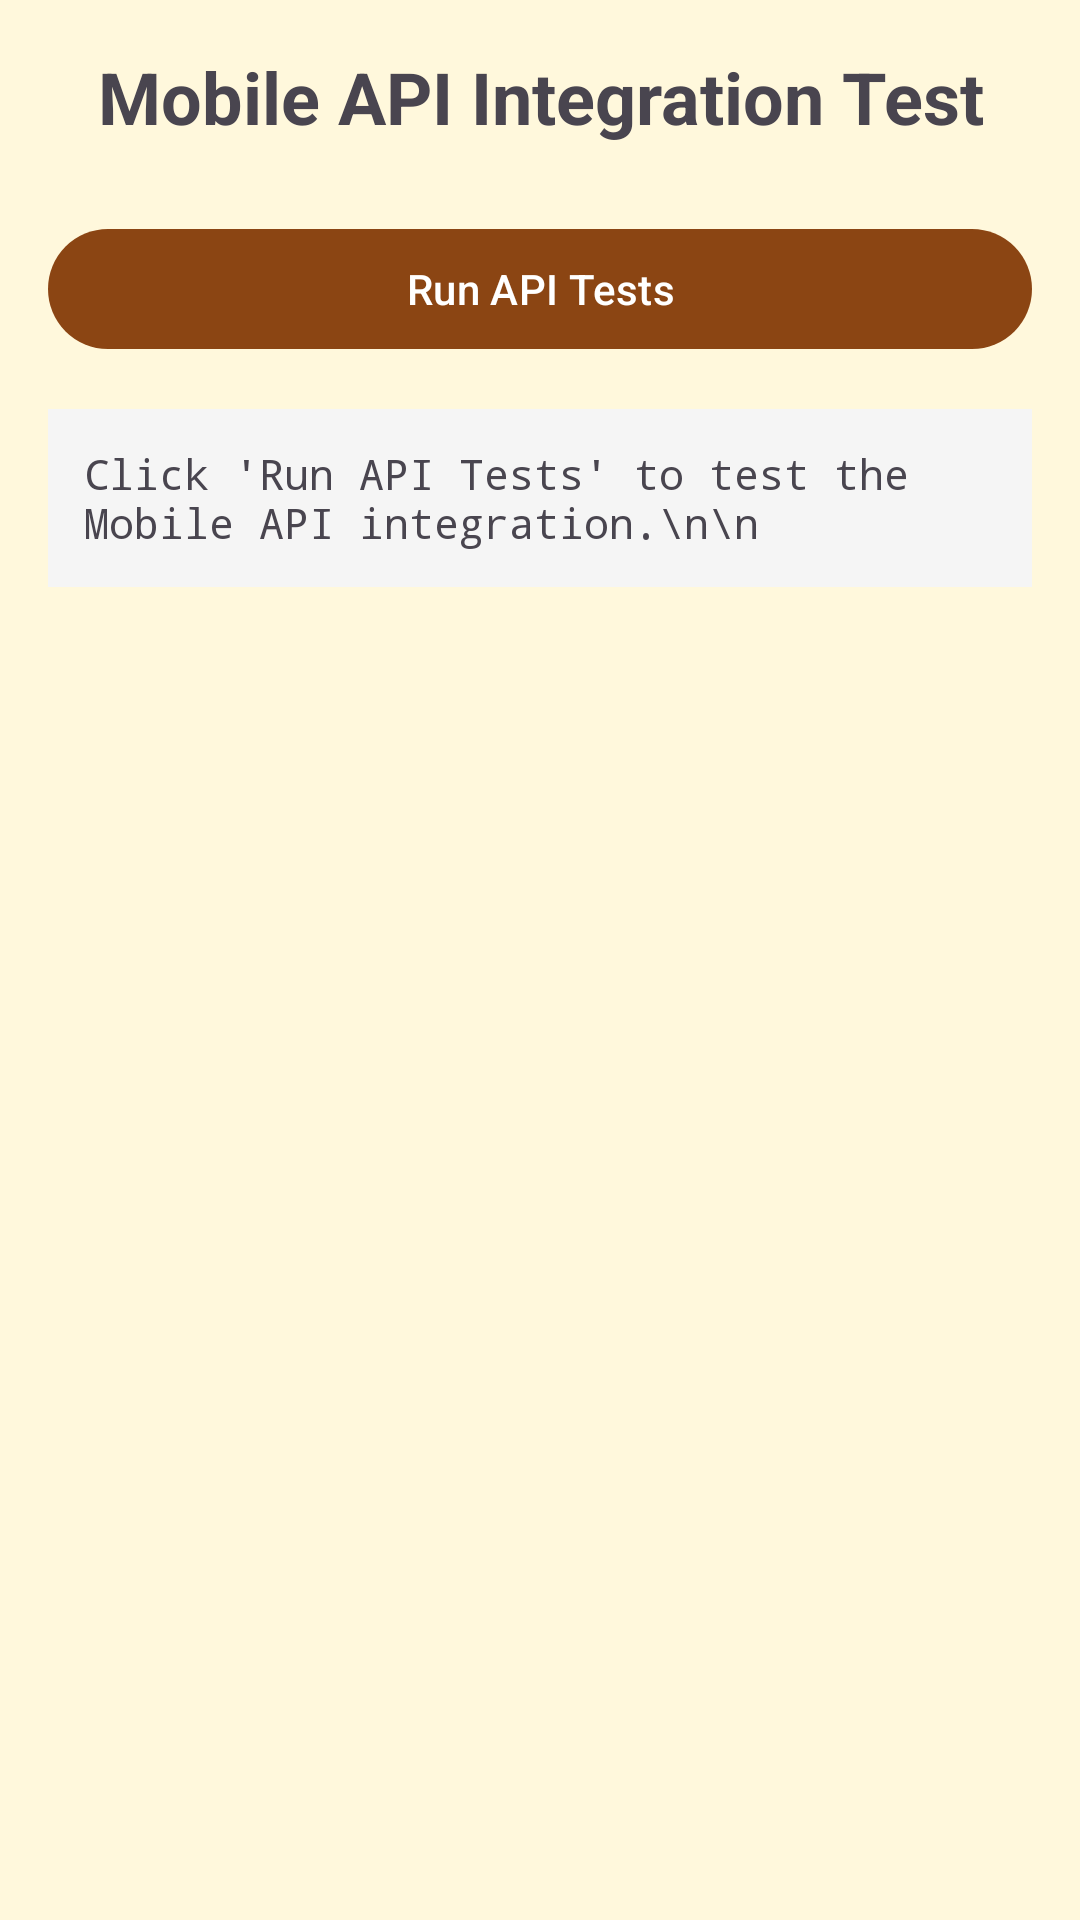

Reconstruct the res/layout file that produces this screen, plus the resources it refers to.
<!-- AndroidManifest.xml: activity theme Theme.GzingApp -->
<!-- res/layout/activity_test_api_integration.xml -->
<?xml version="1.0" encoding="utf-8"?>
<LinearLayout xmlns:android="http://schemas.android.com/apk/res/android"
    android:layout_width="match_parent"
    android:layout_height="match_parent"
    android:orientation="vertical"
    android:padding="16dp">

    <TextView
        android:layout_width="match_parent"
        android:layout_height="wrap_content"
        android:text="Mobile API Integration Test"
        android:textSize="24sp"
        android:textStyle="bold"
        android:gravity="center"
        android:layout_marginBottom="24dp" />

    <Button
        android:id="@+id/testButton"
        android:layout_width="match_parent"
        android:layout_height="wrap_content"
        android:text="Run API Tests"
        android:layout_marginBottom="16dp" />

    <ScrollView
        android:layout_width="match_parent"
        android:layout_height="0dp"
        android:layout_weight="1">

        <TextView
            android:id="@+id/resultTextView"
            android:layout_width="match_parent"
            android:layout_height="wrap_content"
            android:text="Click 'Run API Tests' to test the Mobile API integration.\n\n"
            android:textSize="14sp"
            android:fontFamily="monospace"
            android:background="#f5f5f5"
            android:padding="12dp" />

    </ScrollView>

</LinearLayout>
<!-- resources referenced by this layout -->
<resources>
  <style name="Theme.GzingApp" parent="Theme.Material3.DayNight.NoActionBar">
          
          <item name="colorPrimary">@color/primary_brown</item>
          <item name="colorPrimaryDark">@color/primary_brown_variant</item>
          <item name="colorAccent">@color/accent_gold</item>
          
          
          <item name="colorOnPrimary">@android:color/white</item>
          <item name="colorPrimaryContainer">@color/primary_brown_variant</item>
          <item name="colorOnPrimaryContainer">@android:color/white</item>
          <item name="colorSecondary">@color/accent_gold</item>
          <item name="colorOnSecondary">@android:color/black</item>
          <item name="colorSecondaryContainer">@color/accent_gold</item>
          <item name="colorOnSecondaryContainer">@android:color/black</item>
          <item name="colorSurface">@android:color/white</item>
          <item name="colorOnSurface">@android:color/black</item>
          <item name="colorSurfaceVariant">@color/secondary_cream</item>
          <item name="colorOnSurfaceVariant">@android:color/black</item>
          
          
          <item name="android:colorBackground">@color/secondary_cream</item>
          
          
          <item name="android:statusBarColor">@color/primary_brown</item>
          <item name="android:windowLightStatusBar">false</item>
          
          
          <item name="android:navigationBarColor">@color/primary_beige</item>
          <item name="android:windowLightNavigationBar">true</item>
      </style>
  <color name="primary_brown">#8B4513</color>
  <color name="primary_brown_variant">#A0522D</color>
  <color name="accent_gold">#DAA520</color>
  <color name="secondary_cream">#FFF8DC</color>
  <color name="primary_beige">#F5E6D3</color>
</resources>
